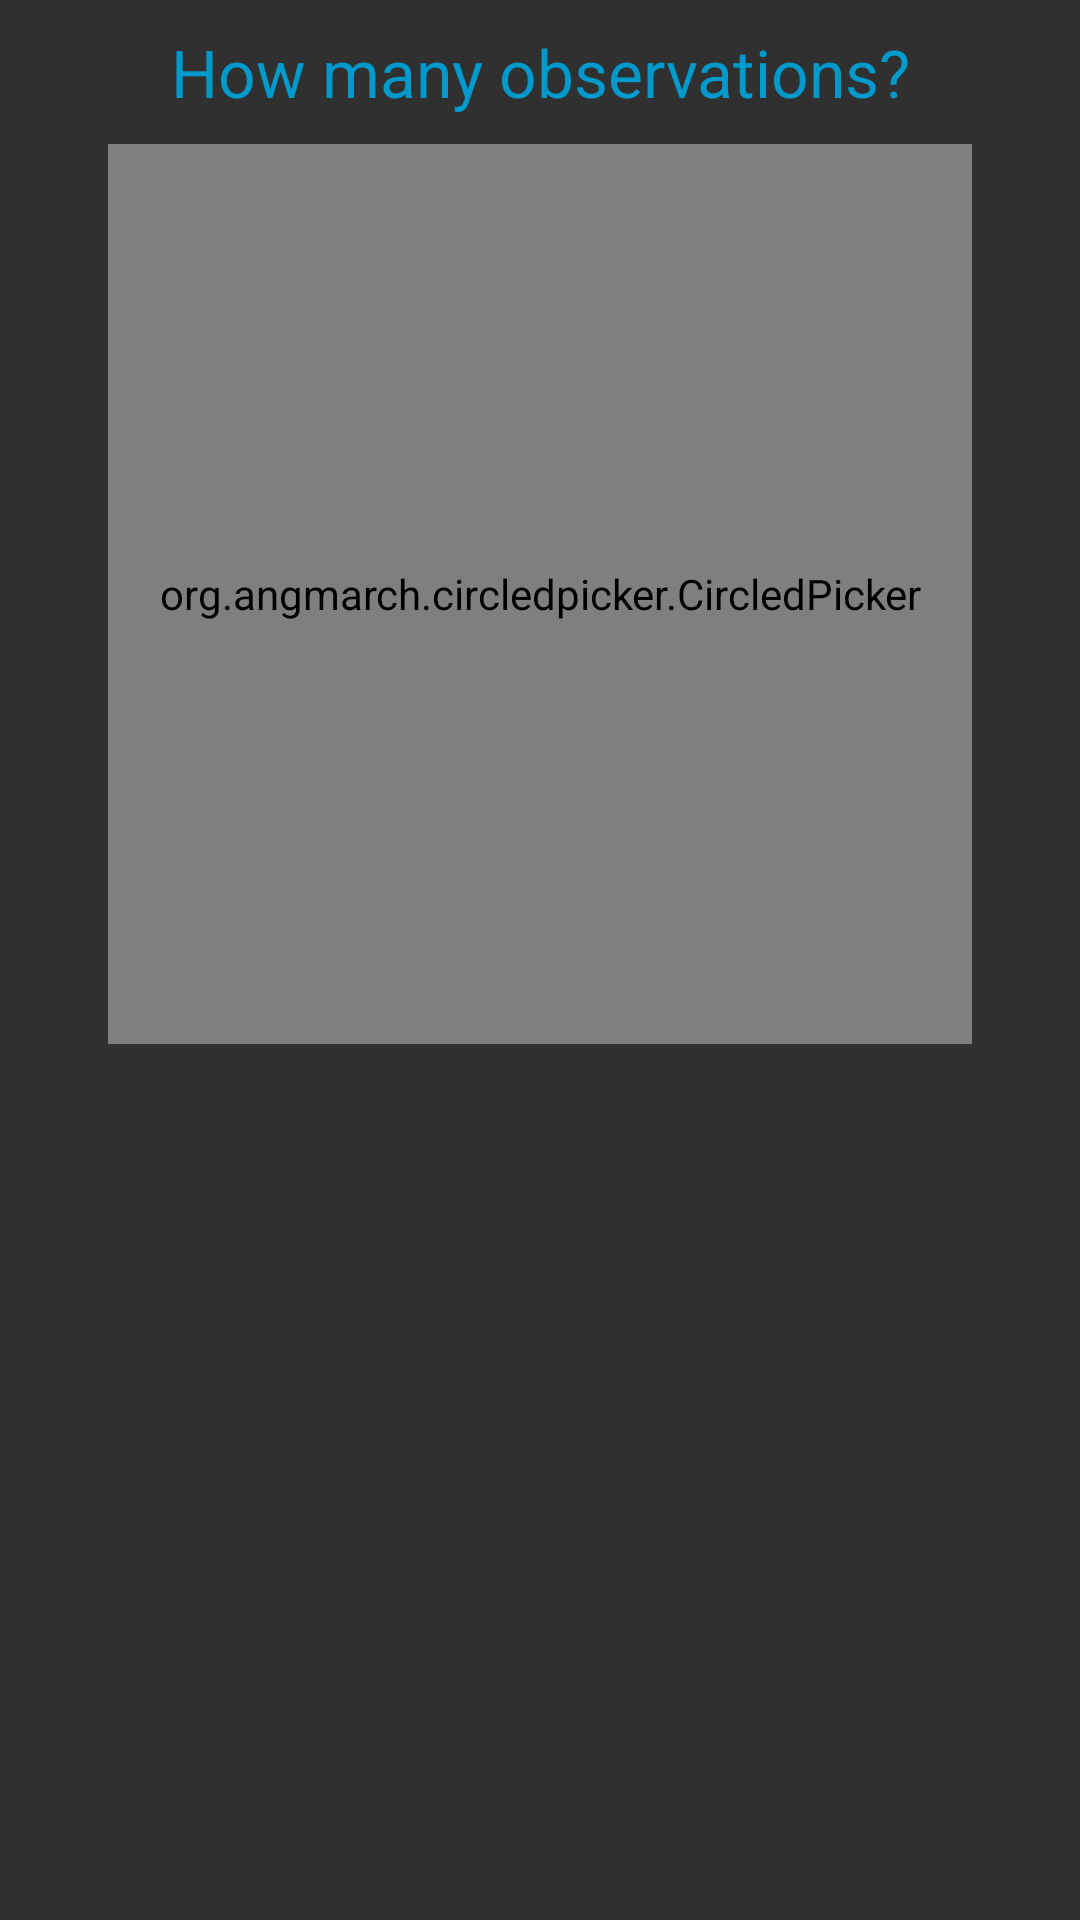

Write the Android layout XML for this screen, with the resource values it uses.
<!-- AndroidManifest.xml: application theme AppTheme -->
<!-- res/layout/dialog_number_picker.xml -->
<?xml version="1.0" encoding="utf-8"?>
<LinearLayout xmlns:android="http://schemas.android.com/apk/res/android"
    xmlns:app="http://schemas.android.com/apk/res-auto"
    android:orientation="vertical"
    android:layout_width="match_parent"
    android:layout_height="match_parent">

    <TextView
        android:layout_width="match_parent"
        android:layout_height="48dp"
        android:gravity="center"
        android:text="How many observations?"
        android:textSize="22sp"
        android:textColor="@android:color/holo_blue_dark" />

    <LinearLayout
        android:layout_width="fill_parent"
        android:layout_height="wrap_content"
        android:orientation="horizontal">

        <View
            android:layout_width="0dp"
            android:layout_height="0dp"
            android:layout_weight="0.1" />

        <org.angmarch.circledpicker.CircledPicker
            android:id="@+id/circled_picker"
            android:layout_width="0dp"
            android:layout_height="300dp"
            android:layout_weight="0.8"
            android:layout_marginBottom="10dp"
            app:lineColor="@color/defaultLineColor"
            app:subLineColor="@color/defaultSubLineColor"
            app:textColor="@color/defaultSubLineColor"
            app:pickerMode="numeric"
            app:maxValue="9"
            app:step="1">
        </org.angmarch.circledpicker.CircledPicker>

        <View
            android:layout_width="0dp"
            android:layout_height="0dp"
            android:layout_weight="0.1" />

    </LinearLayout>



</LinearLayout>
<!-- resources referenced by this layout -->
<resources>
  <style name="AppTheme" parent="Theme.AppCompat">
          
          
          <item name="android:actionBarStyle">@style/BlackActionBar</item>
  
          
          <item name="actionBarStyle">@style/BlackActionBar</item>
      </style>
  <style name="BlackActionBar" parent="@style/Widget.AppCompat.Light.ActionBar.Solid.Inverse">
          <item name="android:background">@color/black</item>
          <item name="android:titleTextStyle">@style/WhiteActionBarTitle</item>
  
          
          <item name="background">@color/black</item>
          <item name="titleTextStyle">@style/WhiteActionBarTitle</item>
      </style>
  <color name="black">#000</color>
  <style name="WhiteActionBarTitle" parent="@style/TextAppearance.AppCompat.Widget.ActionBar.Title">
          <item name="android:textColor">@color/white</item>
      </style>
  <color name="white">#fff</color>
</resources>
